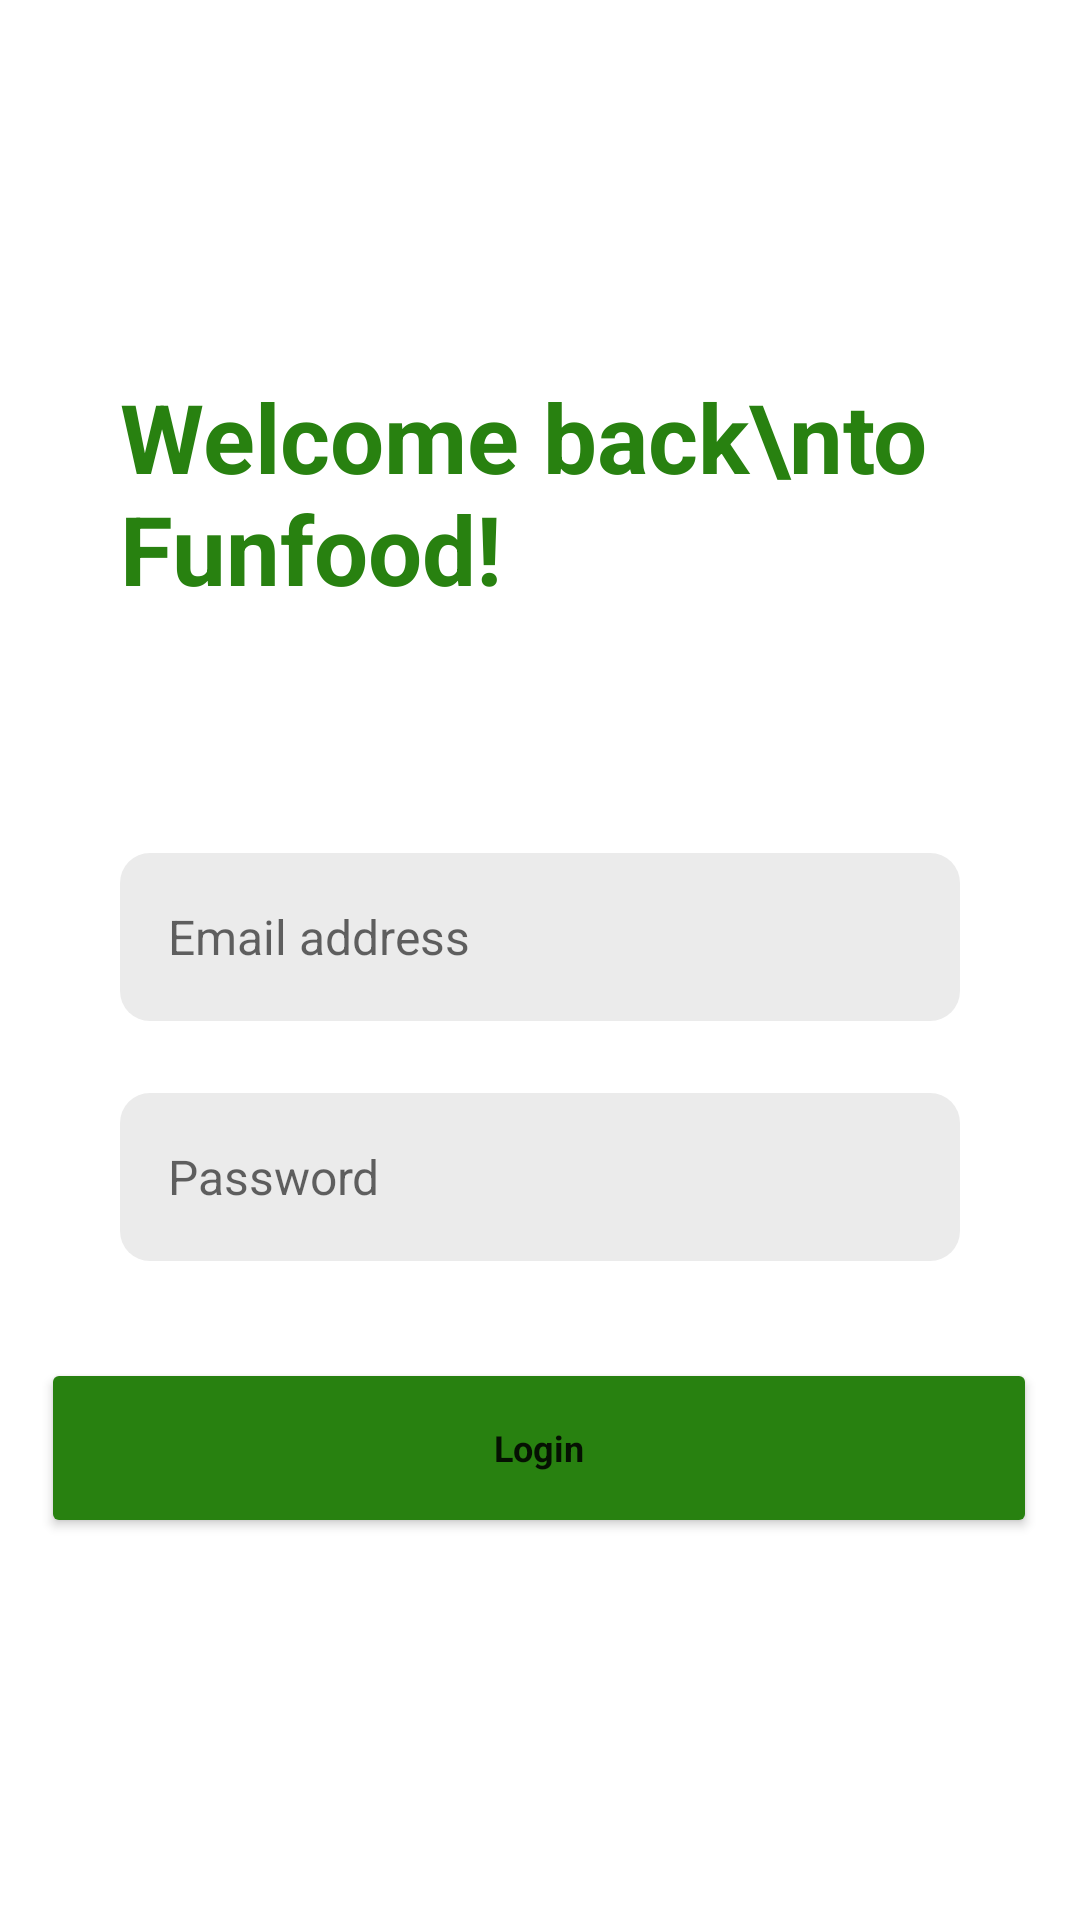

Produce the Android XML layout that renders to this screen, including the resource entries it uses.
<!-- AndroidManifest.xml: application theme Theme.Funfood -->
<!-- res/layout/activity_login.xml -->
<?xml version="1.0" encoding="utf-8"?>
<androidx.constraintlayout.widget.ConstraintLayout
    xmlns:android="http://schemas.android.com/apk/res/android"
    xmlns:app="http://schemas.android.com/apk/res-auto"
    xmlns:tools="http://schemas.android.com/tools"
    android:layout_width="match_parent"
    android:layout_height="match_parent"
    android:background="@android:color/white">

    

    

    <TextView
        android:id="@+id/tv_welcome"
        android:layout_width="wrap_content"
        android:layout_height="wrap_content"
        android:layout_marginTop="124dp"
        android:gravity="start"
        android:paddingHorizontal="40dp"
        android:text="Welcome back\nto Funfood!"
        android:textAlignment="textStart"
        android:textColor="#288110"
        android:textSize="32sp"
        android:textStyle="bold"
        app:layout_constraintEnd_toEndOf="parent"
        app:layout_constraintHorizontal_bias="0.0"
        app:layout_constraintStart_toStartOf="parent"
        app:layout_constraintTop_toTopOf="parent" />

    

    <EditText
        android:id="@+id/et_email"
        android:layout_width="0dp"
        android:layout_height="56dp"
        android:layout_marginHorizontal="40dp"
        android:layout_marginTop="80dp"
        android:background="@drawable/bg_input"
        android:hint="Email address"
        android:paddingStart="16dp"
        android:textSize="16sp"
        app:layout_constraintEnd_toEndOf="parent"
        app:layout_constraintStart_toStartOf="parent"
        app:layout_constraintTop_toBottomOf="@id/tv_welcome" />

    <EditText
        android:id="@+id/et_password"
        android:layout_width="0dp"
        android:layout_height="56dp"
        android:layout_marginHorizontal="40dp"
        android:layout_marginTop="24dp"
        android:background="@drawable/bg_input"
        android:hint="Password"
        android:inputType="textPassword"
        android:paddingStart="16dp"
        android:textSize="16sp"
        app:layout_constraintEnd_toEndOf="parent"
        app:layout_constraintStart_toStartOf="parent"
        app:layout_constraintTop_toBottomOf="@id/et_email" />

    <Button
        android:id="@+id/btn_login"
        android:layout_width="332dp"
        android:layout_height="60dp"
        android:backgroundTint="#288110"
        android:fontFamily="sans-serif"
        android:text="Login"
        android:textAllCaps="false"
        android:textSize="12sp"
        android:textStyle="bold"
        app:cornerRadius="50dp"
        app:layout_constraintBottom_toBottomOf="parent"
        app:layout_constraintEnd_toEndOf="parent"
        app:layout_constraintHorizontal_bias="0.492"
        app:layout_constraintStart_toStartOf="parent"
        app:layout_constraintTop_toBottomOf="@+id/et_password"
        app:layout_constraintVertical_bias="0.203" />

    
</androidx.constraintlayout.widget.ConstraintLayout>
<!-- resources referenced by this layout -->
<resources>
  <!-- drawable bg_input (drawable) -->
  <?xml version="1.0" encoding="utf-8"?>
  <shape xmlns:android="http://schemas.android.com/apk/res/android">
      <corners android:radius="10dp"/>
      <solid android:color="#ebebeb"/>
  </shape>
  <style name="Theme.Funfood" parent="Theme.MaterialComponents.DayNight.DarkActionBar">
          
          <item name="colorPrimary">@color/purple_500</item>
          <item name="colorPrimaryVariant">@color/purple_700</item>
          <item name="colorOnPrimary">@color/white</item>
          
          <item name="colorSecondary">@color/teal_200</item>
          <item name="colorSecondaryVariant">@color/teal_700</item>
          <item name="colorOnSecondary">@color/black</item>
          
          <item name="android:statusBarColor">?attr/colorPrimaryVariant</item>
          
      </style>
  <!-- not gathered from this repository: default colours our renderer supplied (Android Studio template values) -->
  <color name="purple_500">#FF6200EE</color>
  <color name="purple_700">#FF3700B3</color>
  <color name="teal_200">#FF03DAC5</color>
  <color name="teal_700">#FF018786</color>
  <color name="black">#FF000000</color>
  <color name="white">#FFFFFFFF</color>
</resources>
